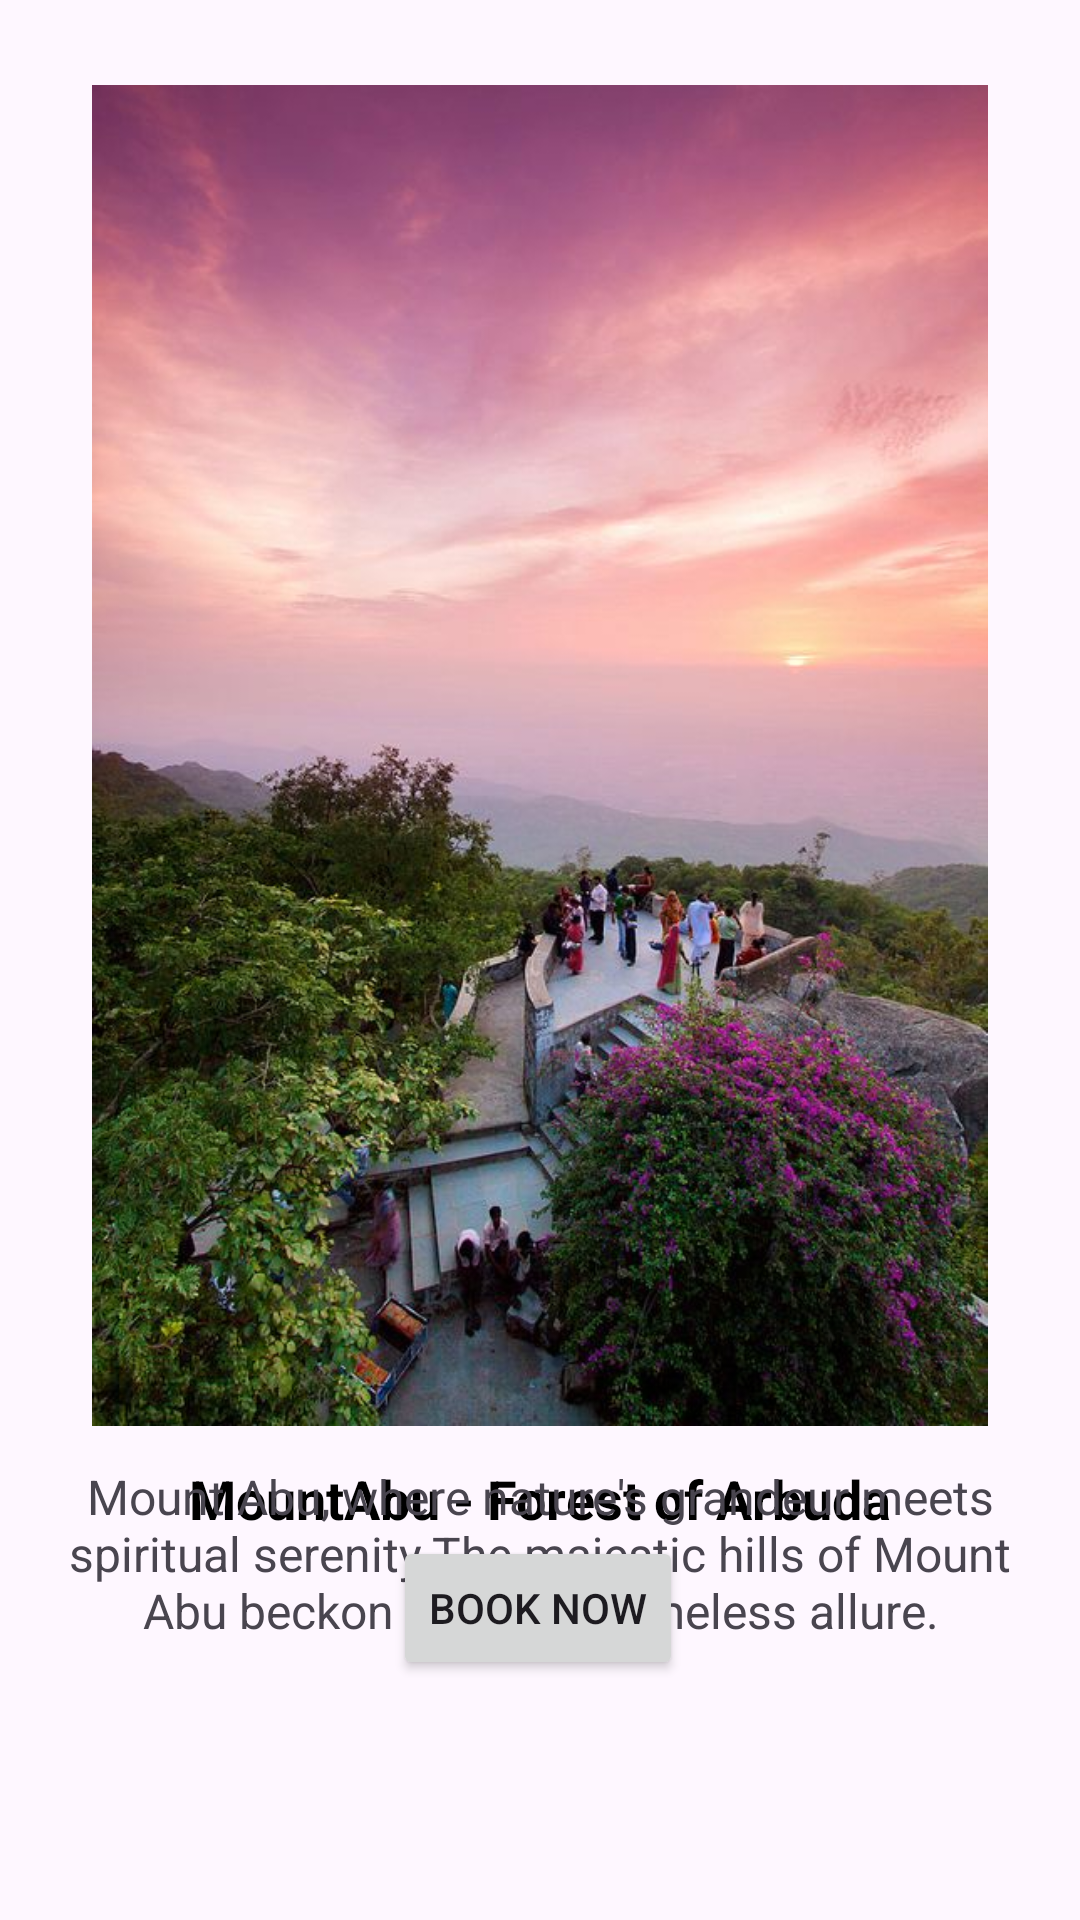

Here is an Android app screen rendered from its layout file. Give the layout XML and the strings, colors and styles it references.
<!-- AndroidManifest.xml: application theme Theme.RajasthanToursAndTravel -->
<!-- res/layout/activity_mount_abu.xml -->
<?xml version="1.0" encoding="utf-8"?>
<androidx.constraintlayout.widget.ConstraintLayout xmlns:android="http://schemas.android.com/apk/res/android"
    xmlns:app="http://schemas.android.com/apk/res-auto"
    xmlns:tools="http://schemas.android.com/tools"
    android:id="@+id/main"
    android:layout_width="match_parent"
    android:layout_height="match_parent"
    tools:context=".activity_jaipur">

    
    <ImageView
        android:id="@+id/imageView"
        android:layout_width="330dp"
        android:layout_height="447dp"
        android:contentDescription="Image of Pushkar"
        app:layout_constraintBottom_toBottomOf="parent"
        app:layout_constraintEnd_toEndOf="parent"
        app:layout_constraintHorizontal_bias="0.497"
        app:layout_constraintStart_toStartOf="parent"
        app:layout_constraintTop_toTopOf="parent"
        app:layout_constraintVertical_bias="0.147"
        app:srcCompat="@drawable/mountabu_h" />

    
    <TextView
        android:id="@+id/textView4"
        android:layout_width="wrap_content"
        android:layout_height="wrap_content"
        android:layout_marginTop="12dp"
        android:text="MountAbu - Forest of Arbuda"
        android:textColor="@color/black"
        android:textSize="18dp"
        android:textStyle="bold"
        app:layout_constraintEnd_toEndOf="parent"
        app:layout_constraintStart_toStartOf="parent"
        app:layout_constraintTop_toBottomOf="@+id/imageView" />

    
    <TextView
        android:id="@+id/textView5"
        android:layout_width="0dp"
        android:layout_height="wrap_content"
        android:layout_marginStart="16dp"
        android:layout_marginTop="12dp"
        android:layout_marginEnd="16dp"
        android:text="Mount Abu, where nature's grandeur meets spiritual serenity.The majestic hills of Mount Abu beckon with their timeless allure."
        android:textAlignment="center"
        android:textSize="16dp"
        app:layout_constraintBottom_toTopOf="@id/button"
        app:layout_constraintEnd_toEndOf="parent"
        app:layout_constraintStart_toStartOf="parent"
        app:layout_constraintTop_toBottomOf="@id/textView4" />

    
    <Button
        android:id="@+id/button"
        android:layout_width="wrap_content"
        android:layout_height="wrap_content"
        android:layout_marginBottom="80dp"
        android:text="Book Now"
        app:layout_constraintBottom_toBottomOf="parent"
        app:layout_constraintEnd_toEndOf="parent"
        app:layout_constraintHorizontal_bias="0.498"
        app:layout_constraintStart_toStartOf="parent" />

</androidx.constraintlayout.widget.ConstraintLayout>
<!-- resources referenced by this layout -->
<resources>
  <color name="black">#FF000000</color>
  <!-- drawable mountabu_h: jpeg bitmap (drawable, 78970 bytes) -->
  <style name="Theme.RajasthanToursAndTravel" parent="Base.Theme.RajasthanToursAndTravel" />
  <style name="Base.Theme.RajasthanToursAndTravel" parent="Theme.Material3.DayNight.NoActionBar">
          
          
      </style>
</resources>
